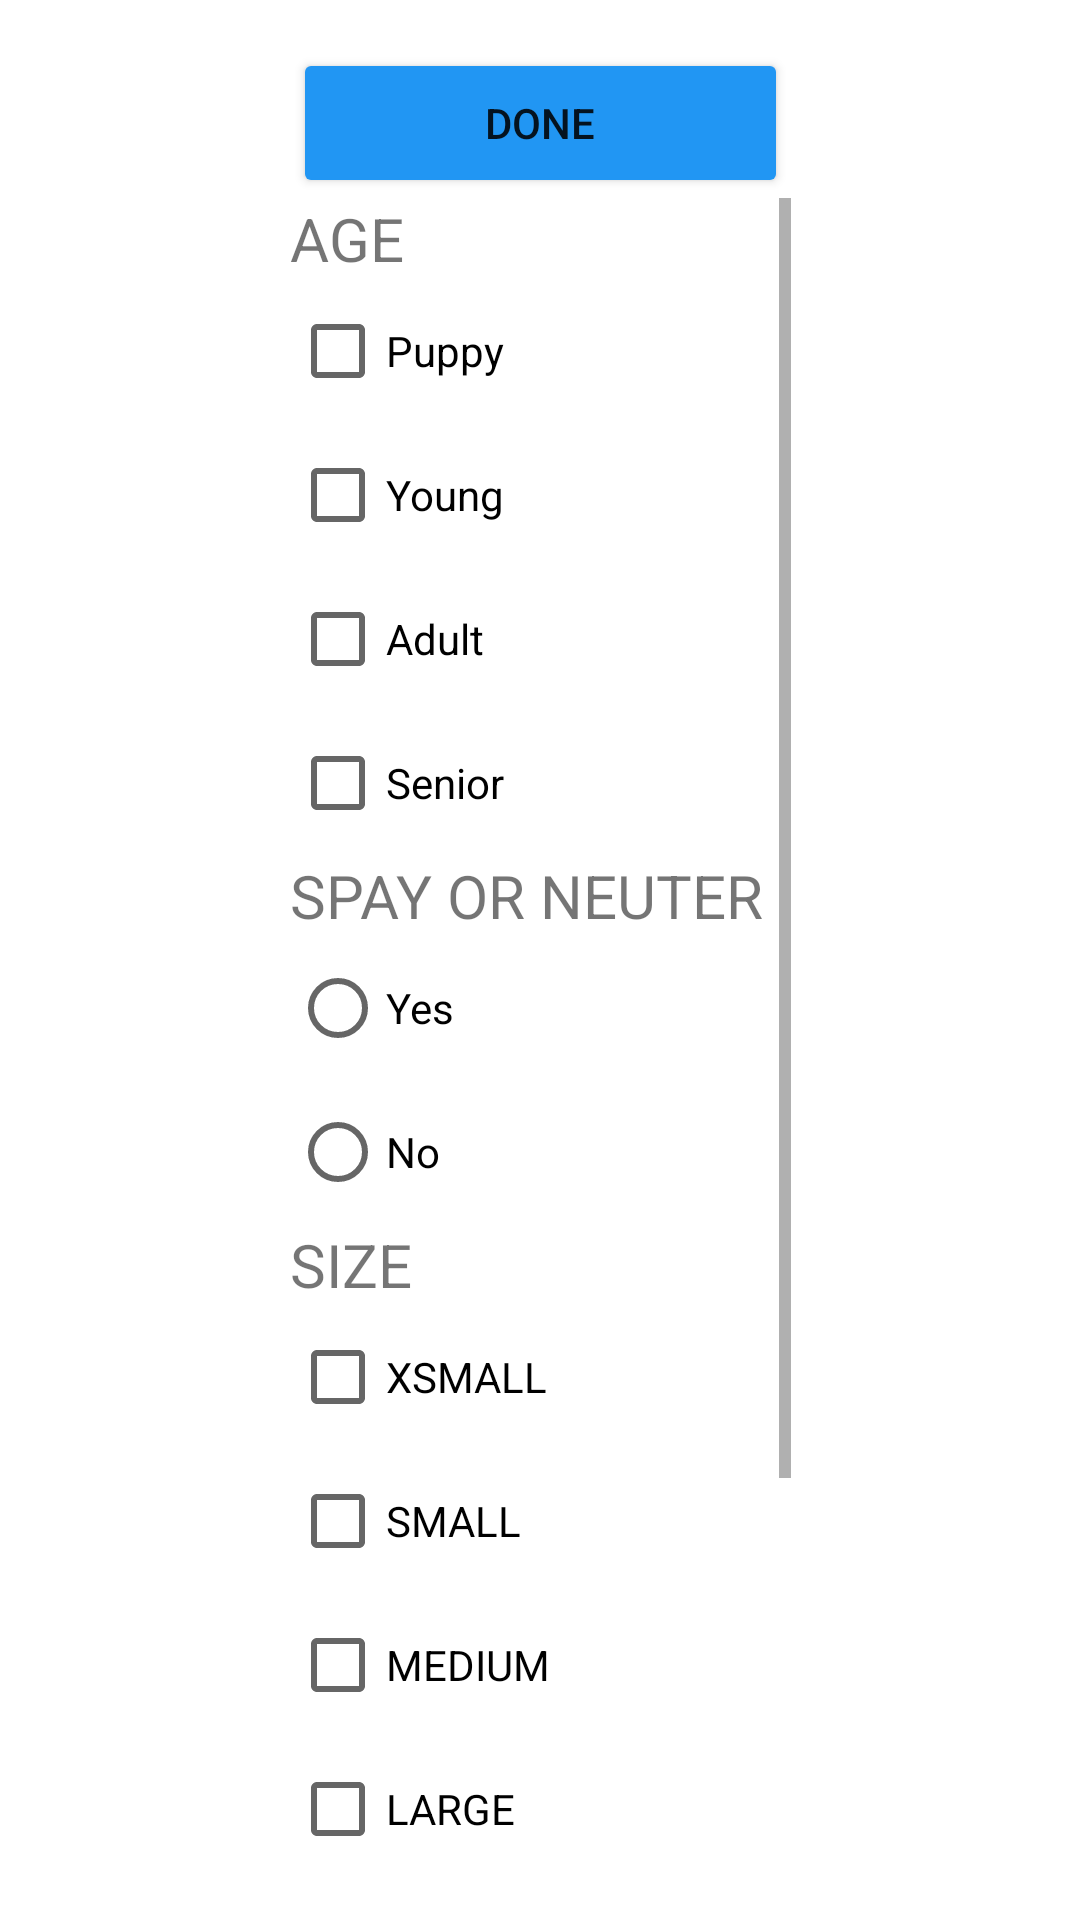

The Android layout XML behind this screen, and the referenced resources:
<!-- AndroidManifest.xml: application theme Theme.PlayMates -->
<!-- res/layout/activity_filter.xml -->
<?xml version="1.0" encoding="utf-8"?>
<androidx.constraintlayout.widget.ConstraintLayout xmlns:android="http://schemas.android.com/apk/res/android"
    xmlns:app="http://schemas.android.com/apk/res-auto"
    xmlns:tools="http://schemas.android.com/tools"
    android:layout_width="match_parent"
    android:layout_height="match_parent"
    tools:context="com.example.playmate.filter">

    <Button
        android:id="@+id/done_Matches"
        android:layout_width="165dp"
        android:layout_height="50dp"
        android:layout_marginTop="16dp"
        android:text="@string/done"
        app:backgroundTint="#2196F3"
        app:layout_constraintBottom_toTopOf="@+id/filterPopUp_Matches"
        app:layout_constraintEnd_toEndOf="parent"
        app:layout_constraintStart_toStartOf="parent"
        app:layout_constraintTop_toTopOf="parent" />

    <ScrollView
        android:id="@+id/filterPopUp_Matches"
        android:layout_width="167dp"
        android:layout_height="0dp"
        android:visibility="visible"
        app:layout_constraintBottom_toBottomOf="parent"
        app:layout_constraintEnd_toEndOf="parent"
        app:layout_constraintHorizontal_bias="0.5"
        app:layout_constraintStart_toStartOf="parent"
        app:layout_constraintTop_toBottomOf="@+id/done_Matches"
        tools:visibility="visible">

        <LinearLayout
            android:layout_width="match_parent"
            android:layout_height="wrap_content"
            android:orientation="vertical">

            <TextView
                android:id="@+id/age_txt_matches"
                android:layout_width="match_parent"
                android:layout_height="wrap_content"
                android:text="@string/ageTitle"
                android:textSize="20sp" />

            <CheckBox
                android:id="@+id/age1_btn"
                android:layout_width="match_parent"
                android:layout_height="wrap_content"
                android:onClick="onAgeCheckboxClicked"
                android:text="@string/puppy" />

            <CheckBox
                android:id="@+id/age2_btn"
                android:layout_width="match_parent"
                android:layout_height="wrap_content"
                android:onClick="onAgeCheckboxClicked"
                android:text="@string/young" />

            <CheckBox
                android:id="@+id/age3_btn"
                android:layout_width="match_parent"
                android:layout_height="wrap_content"
                android:onClick="onAgeCheckboxClicked"
                android:text="@string/adult" />

            <CheckBox
                android:id="@+id/age4_btn"
                android:layout_width="match_parent"
                android:layout_height="wrap_content"
                android:onClick="onAgeCheckboxClicked"
                android:text="@string/senior" />

            <TextView
                android:id="@+id/spayNeuter_txt_matches"
                android:layout_width="match_parent"
                android:layout_height="wrap_content"
                android:text="@string/spayNeutertitle"
                android:textSize="20sp" />

            <RadioGroup
                android:id="@+id/spayNeuter_radio"
                android:layout_width="match_parent"
                android:layout_height="match_parent">

                <RadioButton
                    android:id="@+id/yesSpayNeuter"
                    android:layout_width="match_parent"
                    android:layout_height="wrap_content"
                    android:onClick="onSpayNeuterRadioButtonClicked"
                    android:text="@string/yes" />

                <RadioButton
                    android:id="@+id/noSpayNeuter"
                    android:layout_width="match_parent"
                    android:layout_height="wrap_content"
                    android:onClick="onSpayNeuterRadioButtonClicked"
                    android:text="@string/no" />
            </RadioGroup>

            <TextView
                android:id="@+id/size_txt_matches"
                android:layout_width="match_parent"
                android:layout_height="wrap_content"
                android:text="@string/sizeTitle"
                android:textSize="20sp" />

            <CheckBox
                android:id="@+id/size1_btn"
                android:layout_width="match_parent"
                android:layout_height="wrap_content"
                android:onClick="onSizeCheckboxClicked"
                android:text="@string/xsmallTitle" />

            <CheckBox
                android:id="@+id/size2_btn"
                android:layout_width="match_parent"
                android:layout_height="wrap_content"
                android:onClick="onSizeCheckboxClicked"
                android:text="@string/smallTitle" />

            <CheckBox
                android:id="@+id/size3_btn"
                android:layout_width="match_parent"
                android:layout_height="wrap_content"
                android:onClick="onSizeCheckboxClicked"
                android:text="@string/mediumTitle" />

            <CheckBox
                android:id="@+id/size4_btn"
                android:layout_width="match_parent"
                android:layout_height="wrap_content"
                android:onClick="onSizeCheckboxClicked"
                android:text="@string/largeTitle" />

            <CheckBox
                android:id="@+id/size5_btn"
                android:layout_width="match_parent"
                android:layout_height="wrap_content"
                android:onClick="onSizeCheckboxClicked"
                android:text="@string/xlargeTitle" />

            <TextView
                android:id="@+id/shyOutgoing_txt_matches"
                android:layout_width="match_parent"
                android:layout_height="wrap_content"
                android:text="@string/shyOutgoingTitle" />

            <RadioGroup
                android:id="@+id/shyOutgoing_radio"
                android:layout_width="match_parent"
                android:layout_height="match_parent">

                <RadioButton
                    android:id="@+id/shy_btn"
                    android:layout_width="match_parent"
                    android:layout_height="wrap_content"
                    android:onClick="onShyOutgoingRadioButtonClicked"
                    android:text="@string/shyTitle" />

                <RadioButton
                    android:id="@+id/outgoing_btn"
                    android:layout_width="match_parent"
                    android:layout_height="wrap_content"
                    android:onClick="onShyOutgoingRadioButtonClicked"
                    android:text="@string/outgoingTitle" />

                <RadioButton
                    android:id="@+id/notsure_btn"
                    android:layout_width="match_parent"
                    android:layout_height="wrap_content"
                    android:onClick="onShyOutgoingRadioButtonClicked"
                    android:text="@string/notSureTitle" />
            </RadioGroup>

        </LinearLayout>
    </ScrollView>
</androidx.constraintlayout.widget.ConstraintLayout>
<!-- resources referenced by this layout -->
<resources>
  <string name="adult">Adult</string>
  <string name="ageTitle">AGE</string>
  <string name="done">DONE</string>
  <string name="largeTitle">LARGE</string>
  <string name="mediumTitle">MEDIUM</string>
  <string name="no">No</string>
  <string name="notSureTitle">NOT SURE</string>
  <string name="outgoingTitle">OUTGOING</string>
  <string name="puppy">Puppy</string>
  <string name="senior">Senior</string>
  <string name="shyOutgoingTitle">SHY OR OUTGOING</string>
  <string name="shyTitle">SHY</string>
  <string name="sizeTitle">SIZE</string>
  <string name="smallTitle">SMALL</string>
  <string name="spayNeutertitle">SPAY OR NEUTER</string>
  <string name="xlargeTitle">XLARGE</string>
  <string name="xsmallTitle">XSMALL</string>
  <string name="yes">Yes</string>
  <string name="young">Young</string>
  <style name="Theme.PlayMates" parent="Theme.MaterialComponents.DayNight.DarkActionBar">
          
          <item name="colorPrimary">@color/purple_500</item>
          <item name="colorPrimaryVariant">@color/purple_700</item>
          <item name="colorOnPrimary">@color/white</item>
          
          <item name="colorSecondary">@color/teal_200</item>
          <item name="colorSecondaryVariant">@color/teal_700</item>
          <item name="colorOnSecondary">@color/black</item>
          
          <item name="android:statusBarColor" tools:targetApi="l">?attr/colorPrimaryVariant</item>
          
      </style>
  <!-- not gathered from this repository: default colours our renderer supplied (Android Studio template values) -->
  <color name="purple_500">#FF6200EE</color>
  <color name="purple_700">#FF3700B3</color>
  <color name="teal_200">#FF03DAC5</color>
  <color name="teal_700">#FF018786</color>
  <color name="black">#FF000000</color>
  <color name="white">#FFFFFFFF</color>
</resources>
